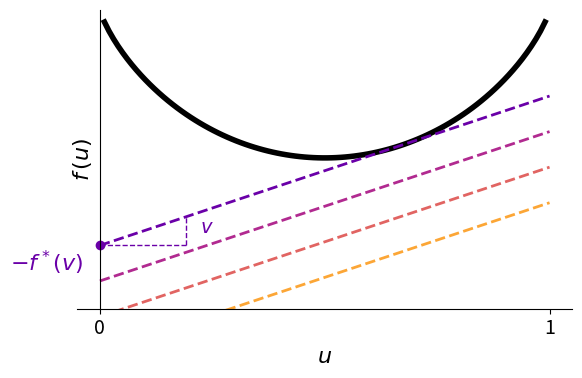

Generate this figure with matplotlib:
# Copyright 2024 Google LLC
#
# Licensed under the Apache License, Version 2.0 (the "License");
# you may not use this file except in compliance with the License.
# You may obtain a copy of the License at
#
#     https://www.apache.org/licenses/LICENSE-2.0
#
# Unless required by applicable law or agreed to in writing, software
# distributed under the License is distributed on an "AS IS" BASIS,
# WITHOUT WARRANTIES OR CONDITIONS OF ANY KIND, either express or implied.
# See the License for the specific language governing permissions and
# limitations under the License.
from matplotlib import pyplot as plt
from matplotlib import rcParams
import numpy as np
import seaborn as sns

rcParams.update({
    'font.size': 14,
    'lines.linewidth': 4,
    'mathtext.fontset': 'dejavusans',
})


fig, ax = plt.subplots(1, 1, figsize=(6, 4))

num_lines = 4
palette = sns.color_palette('plasma', num_lines)


def fun(x):
  return x * np.log(x) + (1 - x) * np.log(1 - x)


def conj_fun(u):
  return np.log(1 + np.exp(u))


###############
# Envelope plot
xs = np.linspace(0.0, 1.0, 100)
conj_domain = (-2.0, 1.0)

# Plot function
ys = fun(xs)
ax.plot(xs, ys, color='k')

# Plot tangents
u = 0.7
for i, eps in enumerate(np.linspace(0, 0.5, num_lines)):
  ys = u * xs - conj_fun(u) - eps
  # Plot affine
  ax.plot(xs, ys, '--', color=palette[i], linewidth=2)
  # Plot intercept
  if i == 0:
    ax.plot(0.0, -conj_fun(u), 'o', color=palette[i])
    # Add legend to intercept
    ax.annotate(
        '$-f^*(v)$',
        (0, -conj_fun(u)),
        xytext=(-0.2, -conj_fun(u) - 0.12),
        color=palette[i],
        fontsize=16,
    )
    # Add legend to slope (indicating what v corresponds to)
    ax.plot(
        xs[:20],
        np.zeros_like(xs[:20]) - conj_fun(u),
        '--',
        linewidth=1,
        color=palette[i],
    )
    ax.vlines(
        xs[19],
        -conj_fun(u),
        u * xs[19] - conj_fun(u),
        linestyles='--',
        linewidth=1,
        color=palette[i],
    )
    ax.annotate(
        '$v$',
        (xs[19], u * xs[8] - conj_fun(u)),
        xytext=(xs[19] + 0.03, u * xs[8] - conj_fun(u)),
        color=palette[i],
    )

# Approriate zoom in y axis
ax.set_ylim(-1.4, 0.0)

# Set y_axis to the left
ax.spines['left'].set_position(('data', 0))

# Eliminate upper and right axes
ax.spines['right'].set_color('none')
ax.spines['top'].set_color('none')

# Show ticks in the left and lower axes only
ax.xaxis.set_ticks_position('bottom')
ax.yaxis.set_ticks_position('left')

# Less ticks
ax.locator_params(axis='y', nbins=2)
ax.locator_params(axis='x', nbins=2)

# Labels
ax.set_xlabel('$u$', fontsize=16)
ax.set_ylabel('$f\,(u)$', fontsize=16)
# ax.get_xaxis().set_ticks([])
ax.get_yaxis().set_ticks([])

fig.tight_layout()
# fig.savefig('tightest_affine_lower_bound.pdf', format='pdf', bbox_inches='tight')
plt.show()
